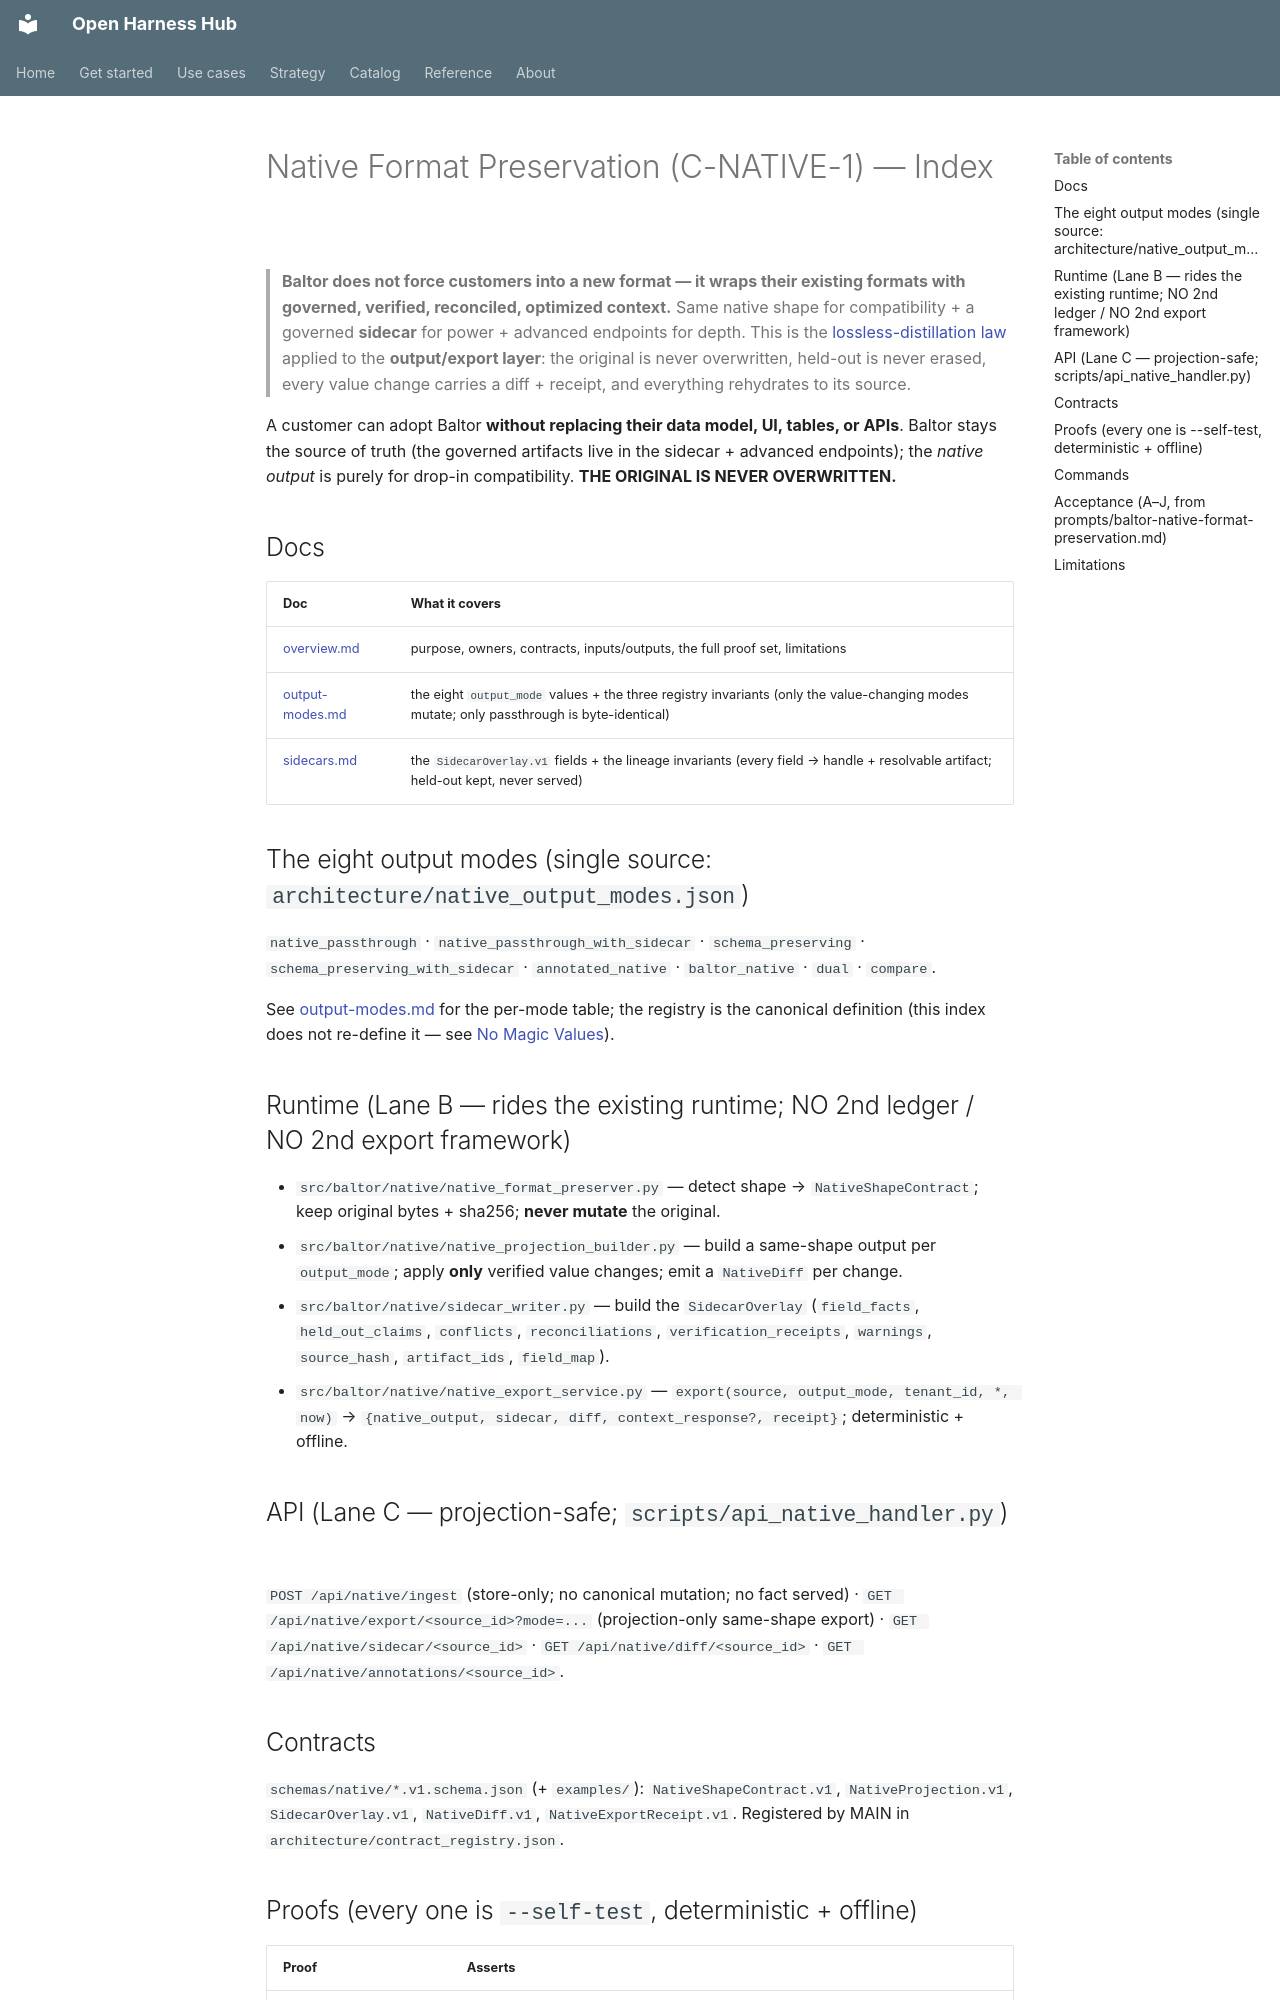

repository: Amarel-Taylor-Scott/open-harness-hub · page: native/index.html · generator: mkdocs

# Native Format Preservation (C-NATIVE-1) — Index

> **Baltor does not force customers into a new format — it wraps their existing formats with governed,
> verified, reconciled, optimized context.** Same native shape for compatibility + a governed **sidecar**
> for power + advanced endpoints for depth. This is the
> [lossless-distillation law](../codex/lossless-distillation.md) applied to the **output/export layer**:
> the original is never overwritten, held-out is never erased, every value change carries a diff + receipt,
> and everything rehydrates to its source.

A customer can adopt Baltor **without replacing their data model, UI, tables, or APIs**. Baltor stays the
source of truth (the governed artifacts live in the sidecar + advanced endpoints); the *native output* is
purely for drop-in compatibility. **THE ORIGINAL IS NEVER OVERWRITTEN.**

## Docs

| Doc | What it covers |
|---|---|
| [overview.md](overview.md) | purpose, owners, contracts, inputs/outputs, the full proof set, limitations |
| [output-modes.md](output-modes.md) | the eight `output_mode` values + the three registry invariants (only the value-changing modes mutate; only passthrough is byte-identical) |
| [sidecars.md](sidecars.md) | the `SidecarOverlay.v1` fields + the lineage invariants (every field → handle + resolvable artifact; held-out kept, never served) |

## The eight output modes (single source: `architecture/native_output_modes.json`)

`native_passthrough` · `native_passthrough_with_sidecar` · `schema_preserving` ·
`schema_preserving_with_sidecar` · `annotated_native` · `baltor_native` · `dual` · `compare`.

See [output-modes.md](output-modes.md) for the per-mode table; the registry is the canonical definition
(this index does not re-define it — see [No Magic Values](../codex/no-magic-values.md)).

## Runtime (Lane B — rides the existing runtime; NO 2nd ledger / NO 2nd export framework)

- `src/baltor/native/native_format_preserver.py` — detect shape → `NativeShapeContract`; keep original
  bytes + sha256; **never mutate** the original.
- `src/baltor/native/native_projection_builder.py` — build a same-shape output per `output_mode`; apply
  **only** verified value changes; emit a `NativeDiff` per change.
- `src/baltor/native/sidecar_writer.py` — build the `SidecarOverlay` (`field_facts`, `held_out_claims`,
  `conflicts`, `reconciliations`, `verification_receipts`, `warnings`, `source_hash`, `artifact_ids`,
  `field_map`).
- `src/baltor/native/native_export_service.py` — `export(source, output_mode, tenant_id, *, now)` →
  `{native_output, sidecar, diff, context_response?, receipt}`; deterministic + offline.

## API (Lane C — projection-safe; `scripts/api_native_handler.py`)

`POST /api/native/ingest` (store-only; no canonical mutation; no fact served) ·
`GET /api/native/export/<source_id>?mode=...` (projection-only same-shape export) ·
`GET /api/native/sidecar/<source_id>` · `GET /api/native/diff/<source_id>` ·
`GET /api/native/annotations/<source_id>`.

## Contracts

`schemas/native/*.v1.schema.json` (+ `examples/`): `NativeShapeContract.v1`, `NativeProjection.v1`,
`SidecarOverlay.v1`, `NativeDiff.v1`, `NativeExportReceipt.v1`. Registered by MAIN in
`architecture/contract_registry.json`.
